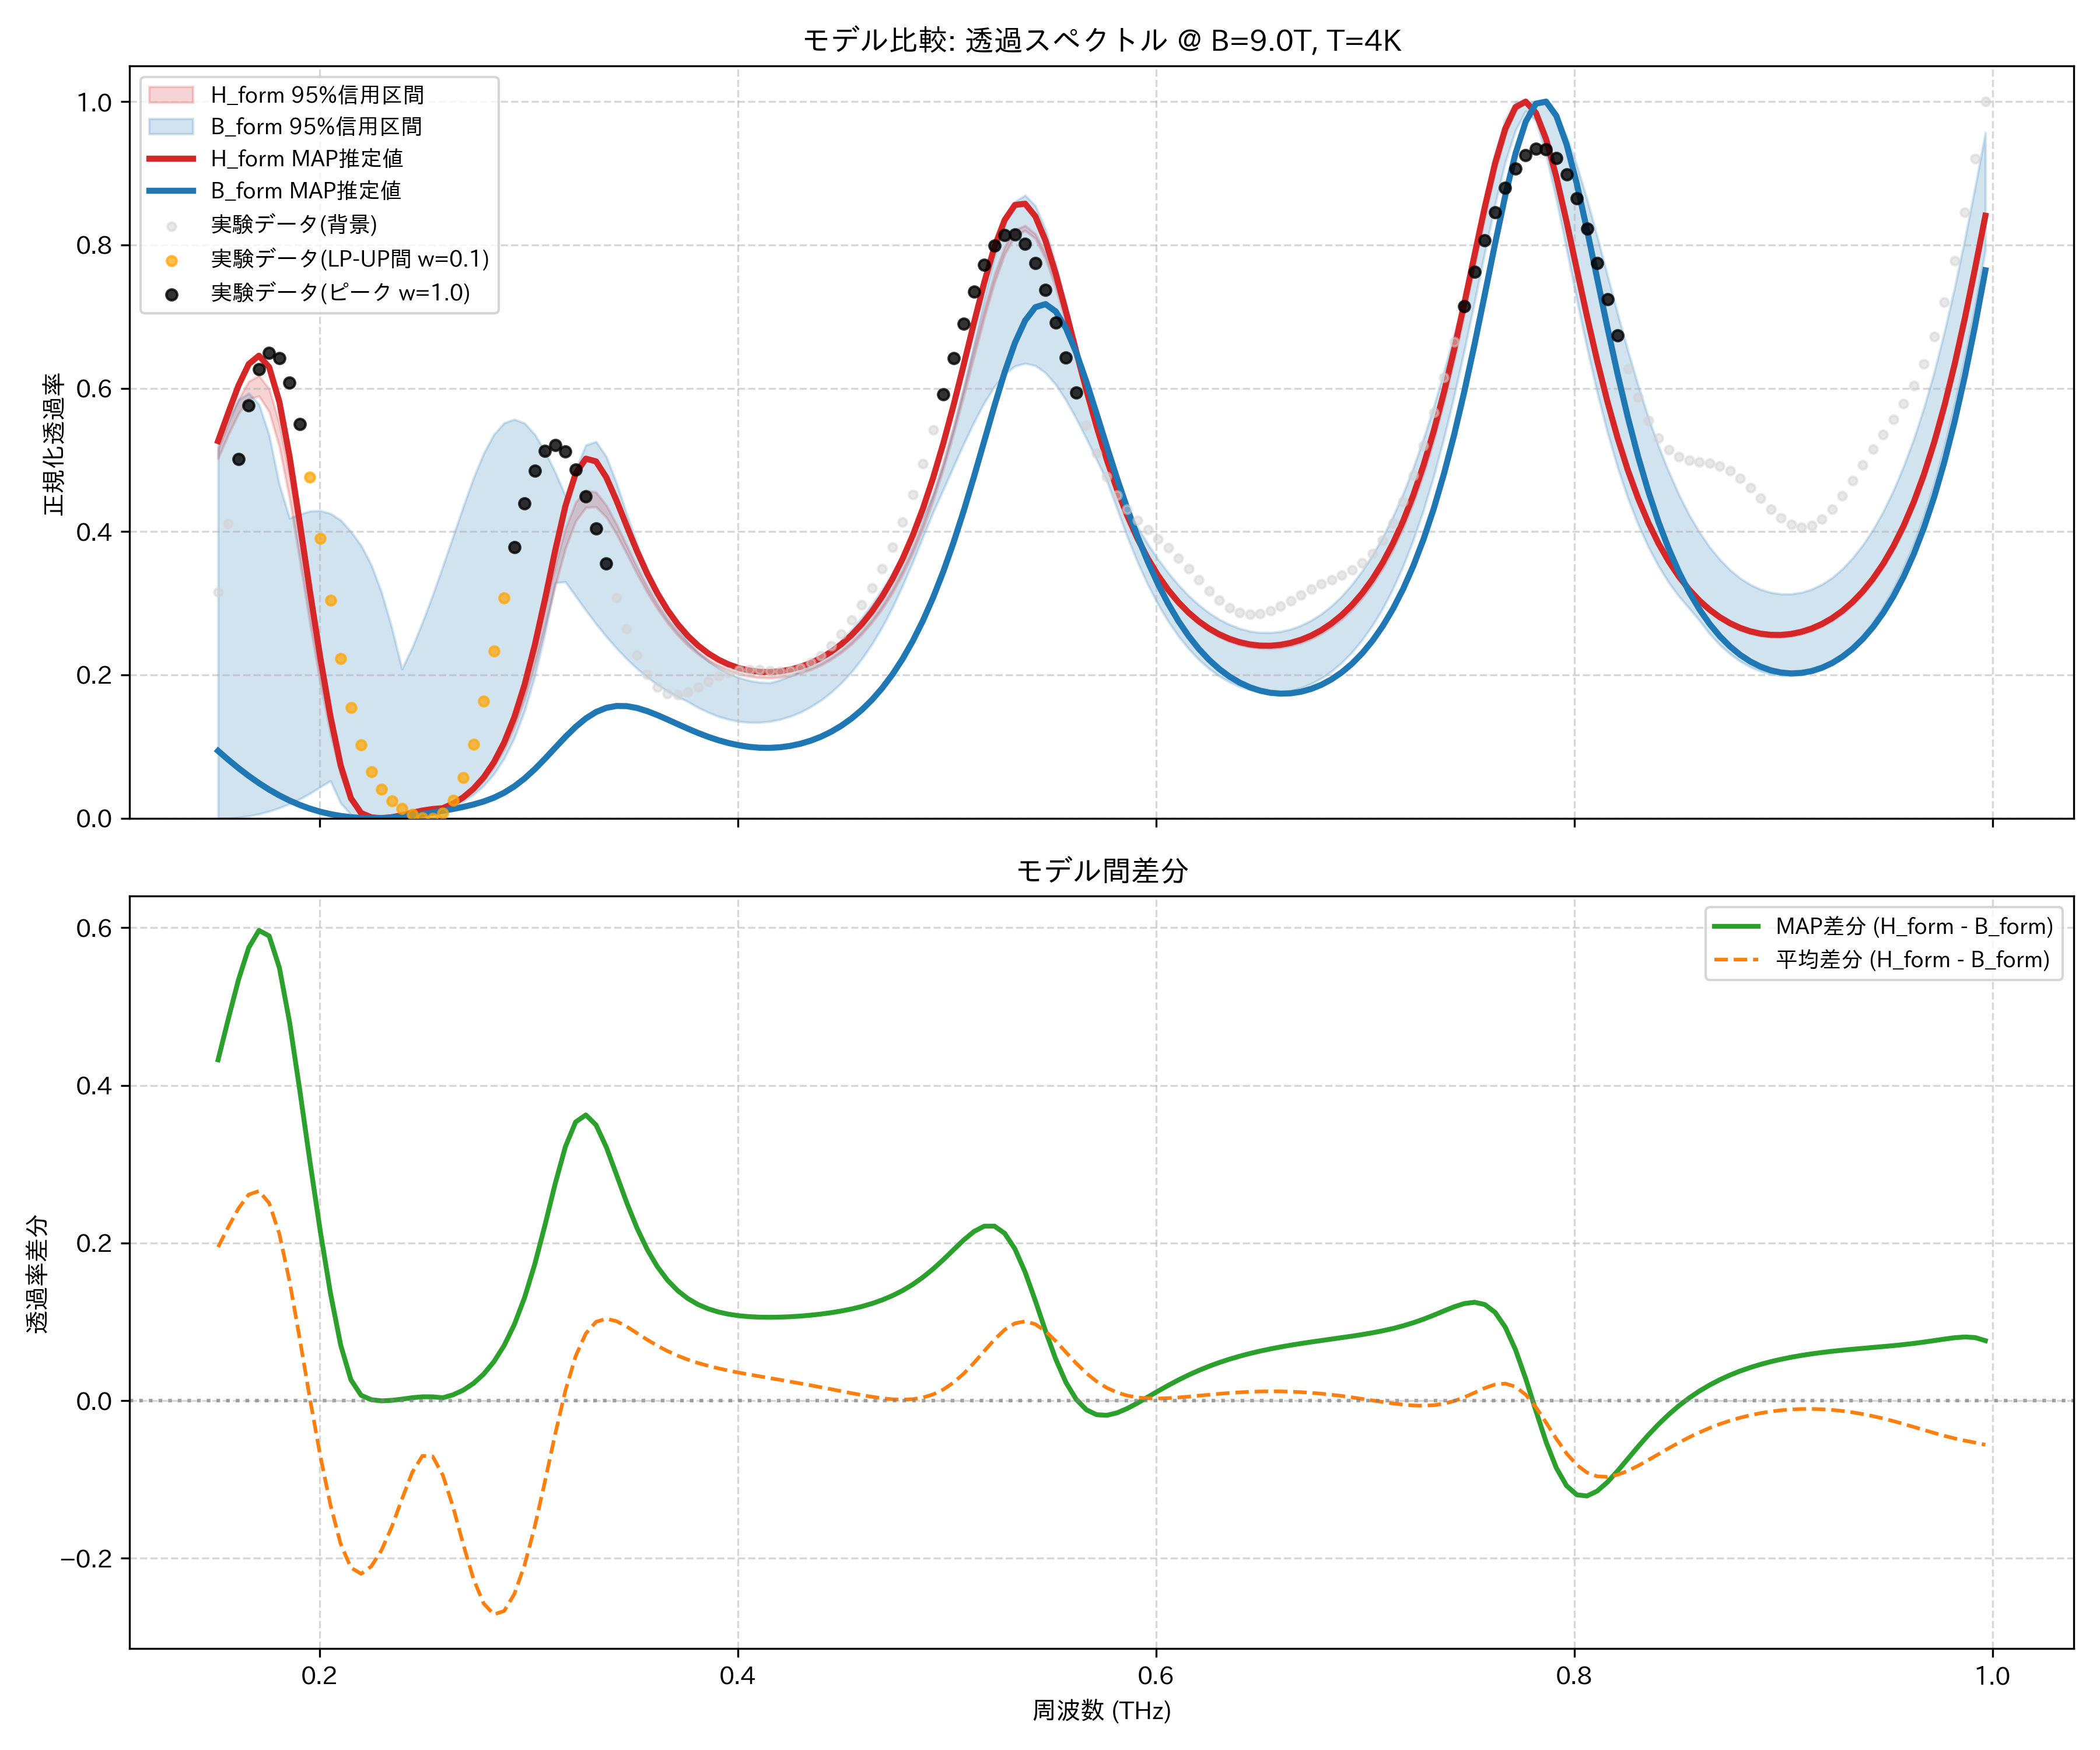

Source data for this figure (header and first rows):
frequency_thz, H_form_mean, H_form_map, H_form_lower_95, H_form_upper_95, B_form_mean, B_form_map, B_form_lower_95, B_form_upper_95, observed_normalized
0.1514, 0.5085, 0.5263, 0.502, 0.5154, 0.3137, 0.09396, 0.0, 0.5237, 0.3157
0.1563, 0.5433, 0.5659, 0.5351, 0.5515, 0.323, 0.0816, 7.354561832017805e-05, 0.558, 0.4105
0.1612, 0.5754, 0.604, 0.5645, 0.5846, 0.3314, 0.06992, 0.001112, 0.5837, 0.501
0.1661, 0.5985, 0.6337, 0.5852, 0.6096, 0.3371, 0.05901, 0.003077, 0.5932, 0.5758
0.171, 0.604, 0.6455, 0.5891, 0.6176, 0.338, 0.04898, 0.005943, 0.5777, 0.6267
0.1759, 0.5839, 0.6294, 0.5673, 0.5992, 0.3332, 0.03989, 0.009707, 0.5344, 0.6492
0.1808, 0.535, 0.581, 0.5177, 0.5506, 0.3236, 0.03178, 0.0144, 0.4651, 0.6423
0.1856, 0.4621, 0.5045, 0.4454, 0.478, 0.311, 0.02465, 0.02005, 0.4186, 0.608
0.1905, 0.3755, 0.4119, 0.3594, 0.3913, 0.2976, 0.01851, 0.02676, 0.4246, 0.5504
0.1954, 0.2861, 0.3158, 0.2703, 0.3003, 0.2843, 0.01334, 0.03462, 0.4284, 0.4755
0.2003, 0.2018, 0.2244, 0.1881, 0.2141, 0.2716, 0.009086, 0.0436, 0.4292, 0.3906
0.2052, 0.1273, 0.142, 0.1171, 0.1371, 0.2596, 0.005715, 0.05217, 0.4253, 0.3039
0.2101, 0.06737, 0.07371, 0.06004, 0.07478, 0.2491, 0.003176, 0.02102, 0.416, 0.2231
0.2149, 0.02769, 0.02797, 0.02342, 0.03207, 0.2395, 0.001414, 0.005143, 0.4, 0.1547
0.2198, 0.00844, 0.007216, 0.006669, 0.01041, 0.2281, 0.0003749, 0.0006486, 0.3806, 0.1019
0.2247, 0.001771, 0.001225, 0.001267, 0.002476, 0.2119, 0.0, 0.0, 0.3534, 0.06473
0.2296, 9.011457951603932e-06, 0.0, 0.0, 0.0001496, 0.1895, 0.0002279, 0.0006209, 0.3151, 0.04024
0.2345, 0.0005554, 0.001423, 0.0, 0.001178, 0.1607, 0.0009923, 0.00258, 0.2661, 0.02433
0.2394, 0.002748, 0.004153, 0.001926, 0.003639, 0.1276, 0.002222, 0.005577, 0.2082, 0.01342
0.2443, 0.005511, 0.007588, 0.00445, 0.006635, 0.09658, 0.003841, 0.008916, 0.2381, 0.00546
0.2491, 0.008158, 0.0107, 0.007, 0.009394, 0.0781, 0.005774, 0.0, 0.2731, 0.0004154
0.254, 0.0102, 0.01281, 0.009037, 0.01137, 0.08082, 0.007954, 0.009175, 0.3112, 0.0
0.2589, 0.01335, 0.01403, 0.01224, 0.01455, 0.1079, 0.01034, 0.0, 0.3516, 0.007127
0.2638, 0.01999, 0.02036, 0.01856, 0.02154, 0.1546, 0.01293, 0.01643, 0.3933, 0.02511
0.2687, 0.0287, 0.0292, 0.0269, 0.03068, 0.2111, 0.01581, 0.02358, 0.435, 0.05673
0.2736, 0.04028, 0.04115, 0.03792, 0.04283, 0.2665, 0.01918, 0.03299, 0.4746, 0.1032
0.2785, 0.05557, 0.05711, 0.05243, 0.05893, 0.3129, 0.02332, 0.04535, 0.5092, 0.1634
0.2833, 0.07553, 0.07811, 0.07143, 0.07991, 0.3467, 0.02865, 0.06166, 0.5356, 0.2336
0.2882, 0.1013, 0.1055, 0.09591, 0.1069, 0.3681, 0.03557, 0.08337, 0.5517, 0.3077
0.2931, 0.1342, 0.1411, 0.1272, 0.1414, 0.3794, 0.04445, 0.1121, 0.5566, 0.3785
0.298, 0.1752, 0.1862, 0.1662, 0.1845, 0.3838, 0.05545, 0.1497, 0.5513, 0.4395
0.3029, 0.2245, 0.2416, 0.2136, 0.2362, 0.3841, 0.06846, 0.1982, 0.5355, 0.4851
0.3078, 0.2804, 0.3058, 0.2673, 0.2938, 0.3826, 0.08302, 0.2585, 0.5121, 0.5126
0.3127, 0.3383, 0.3737, 0.3241, 0.3527, 0.3806, 0.09837, 0.3287, 0.4827, 0.521
0.3175, 0.3904, 0.4358, 0.3763, 0.4043, 0.3776, 0.1135, 0.3298, 0.45, 0.5114
0.3224, 0.4285, 0.481, 0.4145, 0.4409, 0.372, 0.1275, 0.3098, 0.4862, 0.4864
0.3273, 0.4469, 0.5017, 0.4337, 0.4575, 0.3616, 0.1393, 0.2901, 0.5207, 0.4494
0.3322, 0.4457, 0.4979, 0.4344, 0.455, 0.3456, 0.1482, 0.2711, 0.5255, 0.4044
0.3371, 0.4293, 0.4757, 0.4199, 0.4368, 0.3254, 0.154, 0.2535, 0.5046, 0.3558
0.342, 0.404, 0.4434, 0.3964, 0.4104, 0.3031, 0.1567, 0.2372, 0.4678, 0.3078
0.3468, 0.375, 0.4077, 0.3689, 0.3808, 0.281, 0.1564, 0.2223, 0.4245, 0.2641
0.3517, 0.3462, 0.373, 0.3411, 0.3509, 0.2604, 0.1538, 0.2089, 0.3837, 0.2277
0.3566, 0.3194, 0.3415, 0.3152, 0.3234, 0.242, 0.1495, 0.1969, 0.3465, 0.2004
0.3615, 0.2956, 0.3139, 0.2921, 0.2989, 0.2259, 0.1439, 0.1864, 0.3143, 0.1827
0.3664, 0.2749, 0.2904, 0.2721, 0.2777, 0.212, 0.1377, 0.1772, 0.2872, 0.1738
0.3713, 0.2574, 0.2707, 0.2551, 0.2597, 0.2004, 0.1312, 0.1694, 0.2647, 0.1723
0.3762, 0.2426, 0.2543, 0.2407, 0.2446, 0.1906, 0.1249, 0.1626, 0.2462, 0.176
0.381, 0.2304, 0.2408, 0.2288, 0.2321, 0.1827, 0.1189, 0.1544, 0.2312, 0.1828
0.3859, 0.2205, 0.2299, 0.219, 0.2219, 0.1764, 0.1135, 0.1476, 0.2191, 0.1907
0.3908, 0.2125, 0.2212, 0.2113, 0.2137, 0.1716, 0.1087, 0.1419, 0.2094, 0.198
0.3957, 0.2063, 0.2144, 0.2053, 0.2073, 0.1682, 0.1048, 0.1378, 0.2018, 0.2035
0.4006, 0.2017, 0.2095, 0.2008, 0.2026, 0.1662, 0.1018, 0.135, 0.1961, 0.2067
0.4055, 0.1986, 0.2062, 0.1978, 0.1994, 0.1655, 0.0996, 0.1337, 0.1922, 0.2077
0.4104, 0.1969, 0.2043, 0.1961, 0.1976, 0.166, 0.0984, 0.1337, 0.1897, 0.207
0.4152, 0.1965, 0.204, 0.1957, 0.1973, 0.1679, 0.09818, 0.1351, 0.1889, 0.2056
0.4201, 0.1975, 0.205, 0.1966, 0.1983, 0.171, 0.099, 0.1378, 0.1929, 0.2049
0.425, 0.1997, 0.2074, 0.1987, 0.2006, 0.1755, 0.1009, 0.1421, 0.1984, 0.2059
0.4299, 0.2033, 0.2112, 0.2022, 0.2043, 0.1814, 0.1039, 0.1478, 0.2053, 0.2097
0.4348, 0.2082, 0.2166, 0.2071, 0.2094, 0.1887, 0.1081, 0.1553, 0.2136, 0.2167
0.4397, 0.2147, 0.2235, 0.2134, 0.216, 0.1976, 0.1137, 0.1644, 0.2234, 0.2271
... 114 more rows
